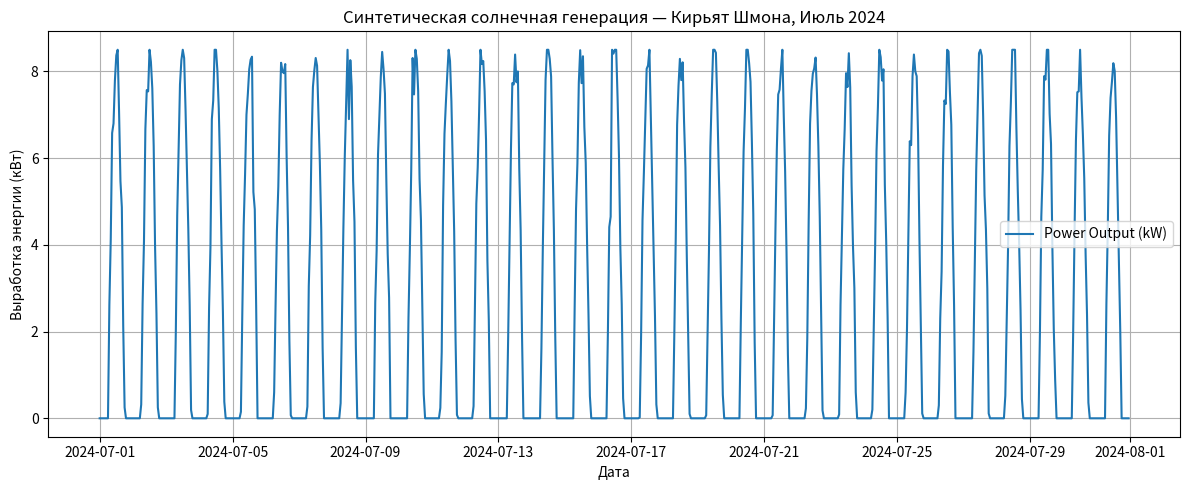

This chart was generated by the following Python code:
import pandas as pd
import matplotlib.pyplot as plt
import numpy as np


# Параметры установки
kWp = 10  # Пиковая мощность солнечной установки
efficiency = 0.85  # Эффективность установки

# Временной диапазон
date_range = pd.date_range(
    start="2024-07-01", end="2024-07-31 23:00", freq="h")

# Списки для хранения данных
irradiance = []
temperature = []
power_output = []

for timestamp in date_range:
    hour = timestamp.hour

    # Температура — днём выше, ночью ниже
    if 6 <= hour <= 18:
        temp = np.random.normal(30, 3)  # днём жарко
    else:
        temp = np.random.normal(22, 2)  # ночью прохладнее

    # Радиация — по синусоиде
    if 6 <= hour <= 18:
        rad = 1000 * np.sin(np.pi * (hour - 6) / 12) + np.random.normal(0, 50)
        rad = max(0, min(rad, 1000))  # ограничим значения
    else:
        rad = 0  # ночью солнца нет

    # P = kWp * (рад/1000) * efficiency
    power = kWp * (rad / 1000) * efficiency

    temperature.append(round(temp, 1))
    irradiance.append(round(rad, 1))
    power_output.append(round(power, 2))

data = pd.DataFrame({
    'timestamp': date_range,
    'temperature_C': temperature,
    'irradiance_W_m2': irradiance,
    'power_output_kW': power_output
})

data.to_csv('kiriyat_shmona_solar_july2024.csv', index=False)

plt.figure(figsize=(12, 5))
plt.plot(data['timestamp'], data['power_output_kW'], label='Power Output (kW)')
plt.xlabel("Дата")
plt.ylabel("Выработка энергии (кВт)")
plt.title("Синтетическая солнечная генерация — Кирьят Шмона, Июль 2024")
plt.legend()
plt.tight_layout()
plt.grid()
plt.show()
